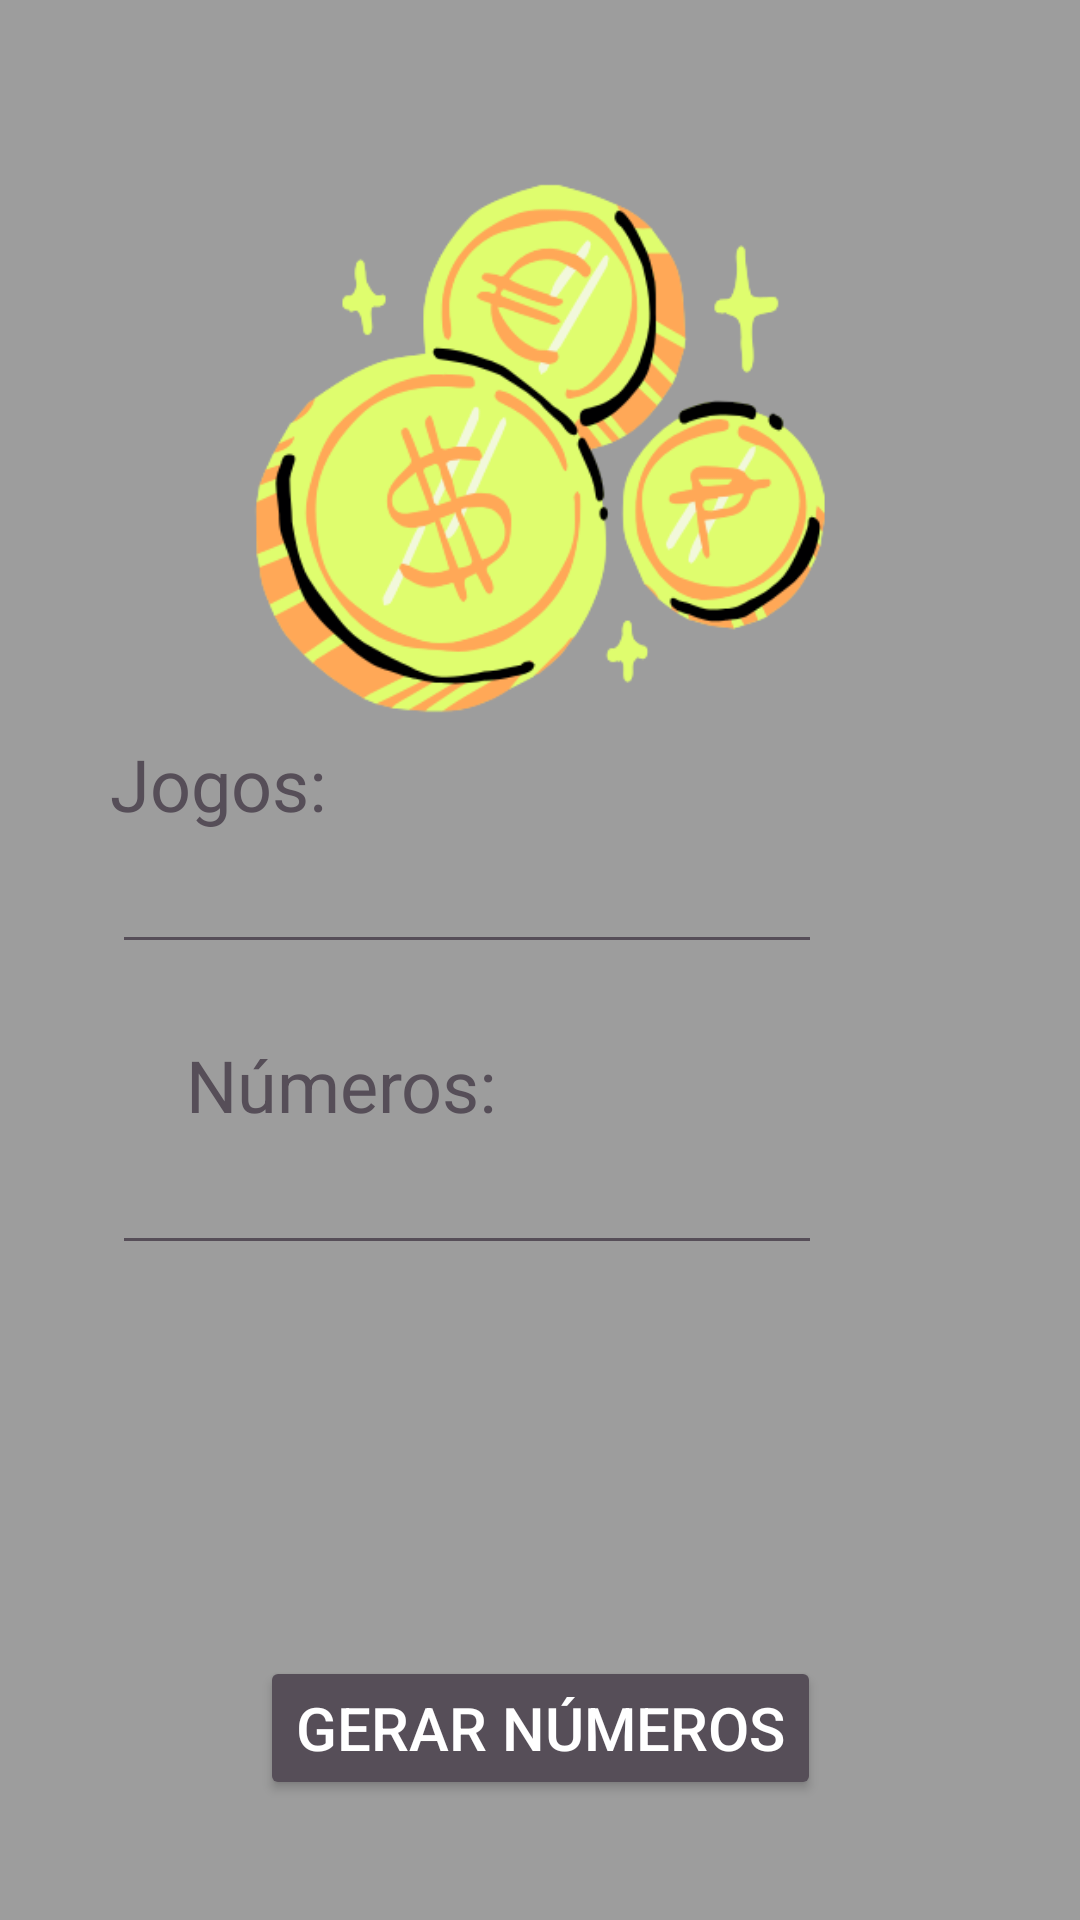

Reconstruct the res/layout file that produces this screen, plus the resources it refers to.
<!-- AndroidManifest.xml: application theme Theme.LotoApp -->
<!-- res/layout/activity_mega.xml -->
<?xml version="1.0" encoding="utf-8"?>
<androidx.constraintlayout.widget.ConstraintLayout xmlns:android="http://schemas.android.com/apk/res/android"
    xmlns:app="http://schemas.android.com/apk/res-auto"
    xmlns:tools="http://schemas.android.com/tools"
    android:id="@+id/main"
    android:layout_width="match_parent"
    android:layout_height="match_parent"
    android:background="#9d9d9d"
    tools:context=".Mega">

    <TextView
        android:id="@+id/tvJogoMega"
        android:layout_width="wrap_content"
        android:layout_height="wrap_content"
        android:layout_marginStart="153dp"
        android:layout_marginTop="20dp"
        android:layout_marginEnd="153dp"
        android:textColor="#564E58"
        android:textSize="20sp"
        app:layout_constraintBottom_toTopOf="@+id/tvResultadoMega"
        app:layout_constraintEnd_toEndOf="parent"
        app:layout_constraintStart_toStartOf="parent"
        app:layout_constraintTop_toBottomOf="@+id/etNumMega" />

    <TextView
        android:id="@+id/tvTituloMega"
        android:layout_width="wrap_content"
        android:layout_height="wrap_content"
        android:layout_marginStart="187dp"
        android:layout_marginTop="20dp"
        android:layout_marginEnd="188dp"
        android:layout_marginBottom="606dp"
        android:fontFamily="sans-serif-condensed"
        android:text="Mega"
        android:textColor="#DFFD6E"
        android:textSize="34sp"
        app:layout_constraintBottom_toBottomOf="parent"
        app:layout_constraintEnd_toEndOf="parent"
        app:layout_constraintStart_toStartOf="parent"
        app:layout_constraintTop_toTopOf="parent" />

    <ImageView
        android:id="@+id/ivLogoMega"
        android:layout_width="287dp"
        android:layout_height="327dp"
        android:layout_marginStart="62dp"
        android:layout_marginEnd="62dp"
        android:layout_marginBottom="342dp"
        app:layout_constraintBottom_toBottomOf="parent"
        app:layout_constraintEnd_toEndOf="parent"
        app:layout_constraintStart_toStartOf="parent"
        app:layout_constraintTop_toTopOf="parent"
        app:srcCompat="@drawable/loto" />

    <TextView
        android:id="@+id/tvTituloJogosMega"
        android:layout_width="wrap_content"
        android:layout_height="wrap_content"
        android:layout_marginStart="37dp"
        android:layout_marginEnd="252dp"
        android:layout_marginBottom="68dp"
        android:text="Jogos:"
        android:textColor="#564E58"
        android:textSize="24sp"
        app:layout_constraintBottom_toTopOf="@+id/tvTituloNum"
        app:layout_constraintEnd_toEndOf="parent"
        app:layout_constraintHorizontal_bias="0.52"
        app:layout_constraintStart_toStartOf="parent"
        app:layout_constraintTop_toBottomOf="@+id/ivLogoMega" />

    <TextView
        android:id="@+id/tvTituloNum"
        android:layout_width="wrap_content"
        android:layout_height="wrap_content"
        android:layout_marginStart="62dp"
        android:layout_marginEnd="252dp"
        android:layout_marginBottom="330dp"
        android:text="Números:"
        android:textColor="#564E58"
        android:textSize="24sp"
        app:layout_constraintBottom_toBottomOf="parent"
        app:layout_constraintEnd_toEndOf="parent"
        app:layout_constraintHorizontal_bias="0.0"
        app:layout_constraintStart_toStartOf="parent"
        app:layout_constraintTop_toBottomOf="@+id/tvTituloJogosMega" />

    <Button
        android:id="@+id/btGerarMega"
        android:layout_width="wrap_content"
        android:layout_height="wrap_content"
        android:layout_marginStart="151dp"
        android:layout_marginTop="78dp"
        android:layout_marginEnd="151dp"
        android:layout_marginBottom="40dp"
        android:backgroundTint="#564E58"
        android:text="Gerar Números"
        android:textColor="#fff"
        android:textSize="20sp"
        app:layout_constraintBottom_toBottomOf="parent"
        app:layout_constraintEnd_toEndOf="parent"
        app:layout_constraintStart_toStartOf="parent"
        app:layout_constraintTop_toBottomOf="@+id/etNumMega"
        app:layout_constraintVertical_bias="1.0" />

    <EditText
        android:id="@+id/etJogosMega"
        android:layout_width="wrap_content"
        android:layout_height="wrap_content"
        android:layout_marginStart="63dp"
        android:layout_marginEnd="112dp"
        android:backgroundTint="#564E58"
        android:ems="10"
        android:inputType="text"
        android:textSize="20sp"
        app:layout_constraintEnd_toEndOf="parent"
        app:layout_constraintStart_toStartOf="parent"
        app:layout_constraintTop_toBottomOf="@+id/tvTituloJogosMega" />

    <EditText
        android:id="@+id/etNumMega"
        android:layout_width="wrap_content"
        android:layout_height="wrap_content"
        android:layout_marginStart="63dp"
        android:layout_marginEnd="112dp"
        android:backgroundTint="#564E58"
        android:ems="10"
        android:inputType="text"
        android:textSize="20sp"
        app:layout_constraintEnd_toEndOf="parent"
        app:layout_constraintStart_toStartOf="parent"
        app:layout_constraintTop_toBottomOf="@+id/tvTituloNum" />

    <TextView
        android:id="@+id/tvResultadoMega"
        android:layout_width="wrap_content"
        android:layout_height="90dp"
        android:layout_marginStart="80dp"
        android:layout_marginEnd="81dp"
        android:layout_marginBottom="11dp"
        android:width="250dp"
        android:textAlignment="center"
        android:textColor="#ffffff"
        android:textSize="18sp"
        app:layout_constraintBottom_toTopOf="@+id/btGerarMega"
        app:layout_constraintEnd_toEndOf="parent"
        app:layout_constraintStart_toStartOf="parent" />

</androidx.constraintlayout.widget.ConstraintLayout>
<!-- resources referenced by this layout -->
<resources>
  <!-- drawable loto: png bitmap (drawable, 38403 bytes) -->
  <style name="Theme.LotoApp" parent="Base.Theme.LotoApp" />
  <style name="Base.Theme.LotoApp" parent="Theme.Material3.DayNight.NoActionBar">
          
          
      </style>
</resources>
